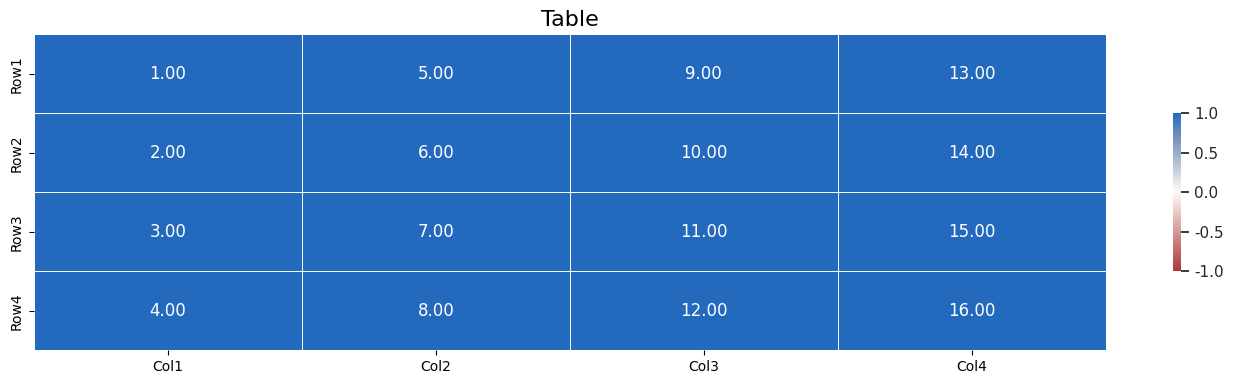

Source code (Python):
import pandas as pd
from typing import List, Optional, Tuple
import seaborn as sns
import matplotlib.pyplot as plt


def view_table(
    df: pd.DataFrame,
    title: Optional[str] = None,
    title_fontsize: Optional[int] = 16,
    figsize: Optional[Tuple[float, float]] = (14, 4),
    min_color: float = -1,
    max_color: float = 1,
    xlabel: Optional[str] = None,
    ylabel: Optional[str] = None,
    xticklabels: Optional[List[str]] = None,
    yticklabels: Optional[List[str]] = None,
    annot: bool = True,
    fmt: str = ".2f",
) -> None:
    """
    Displays a DataFrame representing a table as a heatmap.

    Parameters
    ----------
    table : pd.Dataframe
        table to be displayed.
    title : str, optional
        string of chart title; defaults depend on type of range plot.
    title_fontsize : int, optional
        font size of chart header. Default is 16.
    figsize : Tuple[float, float], optional
        Tuple (w, h) of width and height of plot.
    min_color : float
        minimum value of colorbar. Default is -1.
    max_color : float
        maximum value of colorbar. Default is 1.
    xlabel : str, optional
        string of x-axis label. Default is None.
    ylabel : str, optional
        string of y-axis label. Default is None.
    xticklabels : List[str], optional
        list of strings to label x-axis ticks. Default is None.
    yticklabels : List[str], optional
        list of strings to label y-axis ticks. Default is None.
    annot : bool
        whether to annotate heatmap with values.
    fmt : str
        string format for annotations. Default is '.2f'.
    """

    if not isinstance(df, pd.DataFrame):
        raise TypeError("Table must be a DataFrame")

    if df.empty:
        raise ValueError("Table must not be empty")

    try:
        df = df.astype(float)
    except ValueError:
        raise ValueError("Table must be numeric")

    if xticklabels is None:
        xticklabels = df.columns.to_list()
    elif len(xticklabels) != len(df.columns):
        raise ValueError("Number of xticklabels must match number of columns")

    if yticklabels is None:
        yticklabels = df.index.to_list()
    elif len(yticklabels) != len(df.index):
        raise ValueError("Number of yticklabels must match number of rows")

    ax: plt.Axes
    fig, ax = plt.subplots(figsize=figsize)
    sns.set(style="ticks")
    sns.heatmap(
        df,
        cmap="vlag_r",
        vmin=min_color,
        vmax=max_color,
        square=False,
        linewidths=0.5,
        cbar_kws={"shrink": 0.5},
        annot=annot,
        fmt=fmt,
        xticklabels=xticklabels,
        yticklabels=yticklabels,
    )

    ax.set(xlabel=xlabel, ylabel=ylabel)
    ax.set_title(title, fontsize=title_fontsize)
    plt.tight_layout()

    plt.show()


if __name__ == "__main__":
    data = {
        "Col1": [1, 2, 3, 4],
        "Col2": [5, 6, 7, 8],
        "Col3": [9, 10, 11, 12],
        "Col4": [13, 14, 15, 16],
    }
    row_labels = ["Row1", "Row2", "Row3", "Row4"]

    df = pd.DataFrame(data, index=row_labels)

    view_table(df, title="Table")
